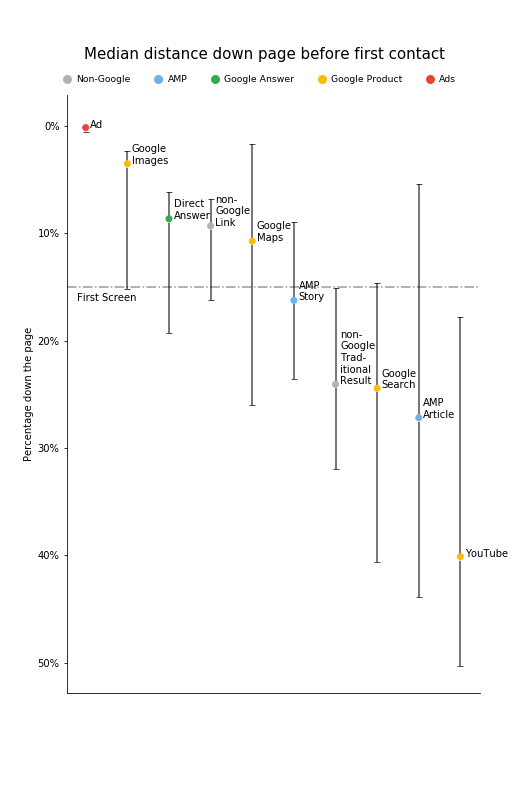

Values plotted in this chart, from the file beside it:
category, dist, dist_median, min, 25, 50, 75, max, std, sem_error, n, descriptive_name
organic-search_result, 0.2311, 0.2405, 0.0008872, 0.1506, 0.2405, 0.3194, 0.7077, 0.1254, 0.001015, 15267, non-Google Traditional Result
organic, 0.1357, 0.09308, 0.001073, 0.06807, 0.09308, 0.1624, 0.9247, 0.1197, 0.0009928, 14528, non-Google Link
ads, 0.08114, 0.001384, 0.0006929, 0.001169, 0.001384, 0.005514, 0.9629, 0.2155, 0.005655, 1452, Ad
amp-card, 0.2747, 0.2717, 0.00178, 0.05437, 0.2717, 0.4391, 0.908, 0.1954, 0.00211, 8580, AMP Article
amp-visual_stories, 0.1711, 0.1624, 0.05015, 0.08976, 0.1624, 0.2358, 0.8927, 0.08736, 0.00301, 842, AMP Story
google-images, 0.1026, 0.03499, -0.002545, 0.02347, 0.03499, 0.1518, 0.9439, 0.1307, 0.001142, 13101, Google Images
youtube, 0.355, 0.4011, 0.01536, 0.178, 0.4011, 0.5029, 0.8937, 0.1861, 0.001955, 9064, YouTube
google-maps, 0.161, 0.1071, 0.001011, 0.01662, 0.1071, 0.2594, 0.8953, 0.1767, 0.004615, 1466, Google Maps
google-answer, 0.1412, 0.08635, 0.0009114, 0.0616, 0.08635, 0.1931, 0.9491, 0.1365, 0.001142, 14304, Direct Answer
google-search, 0.3164, 0.2443, -0.0002587, 0.1466, 0.2443, 0.4064, 0.9933, 0.2547, 0.002061, 15267, Google Search
